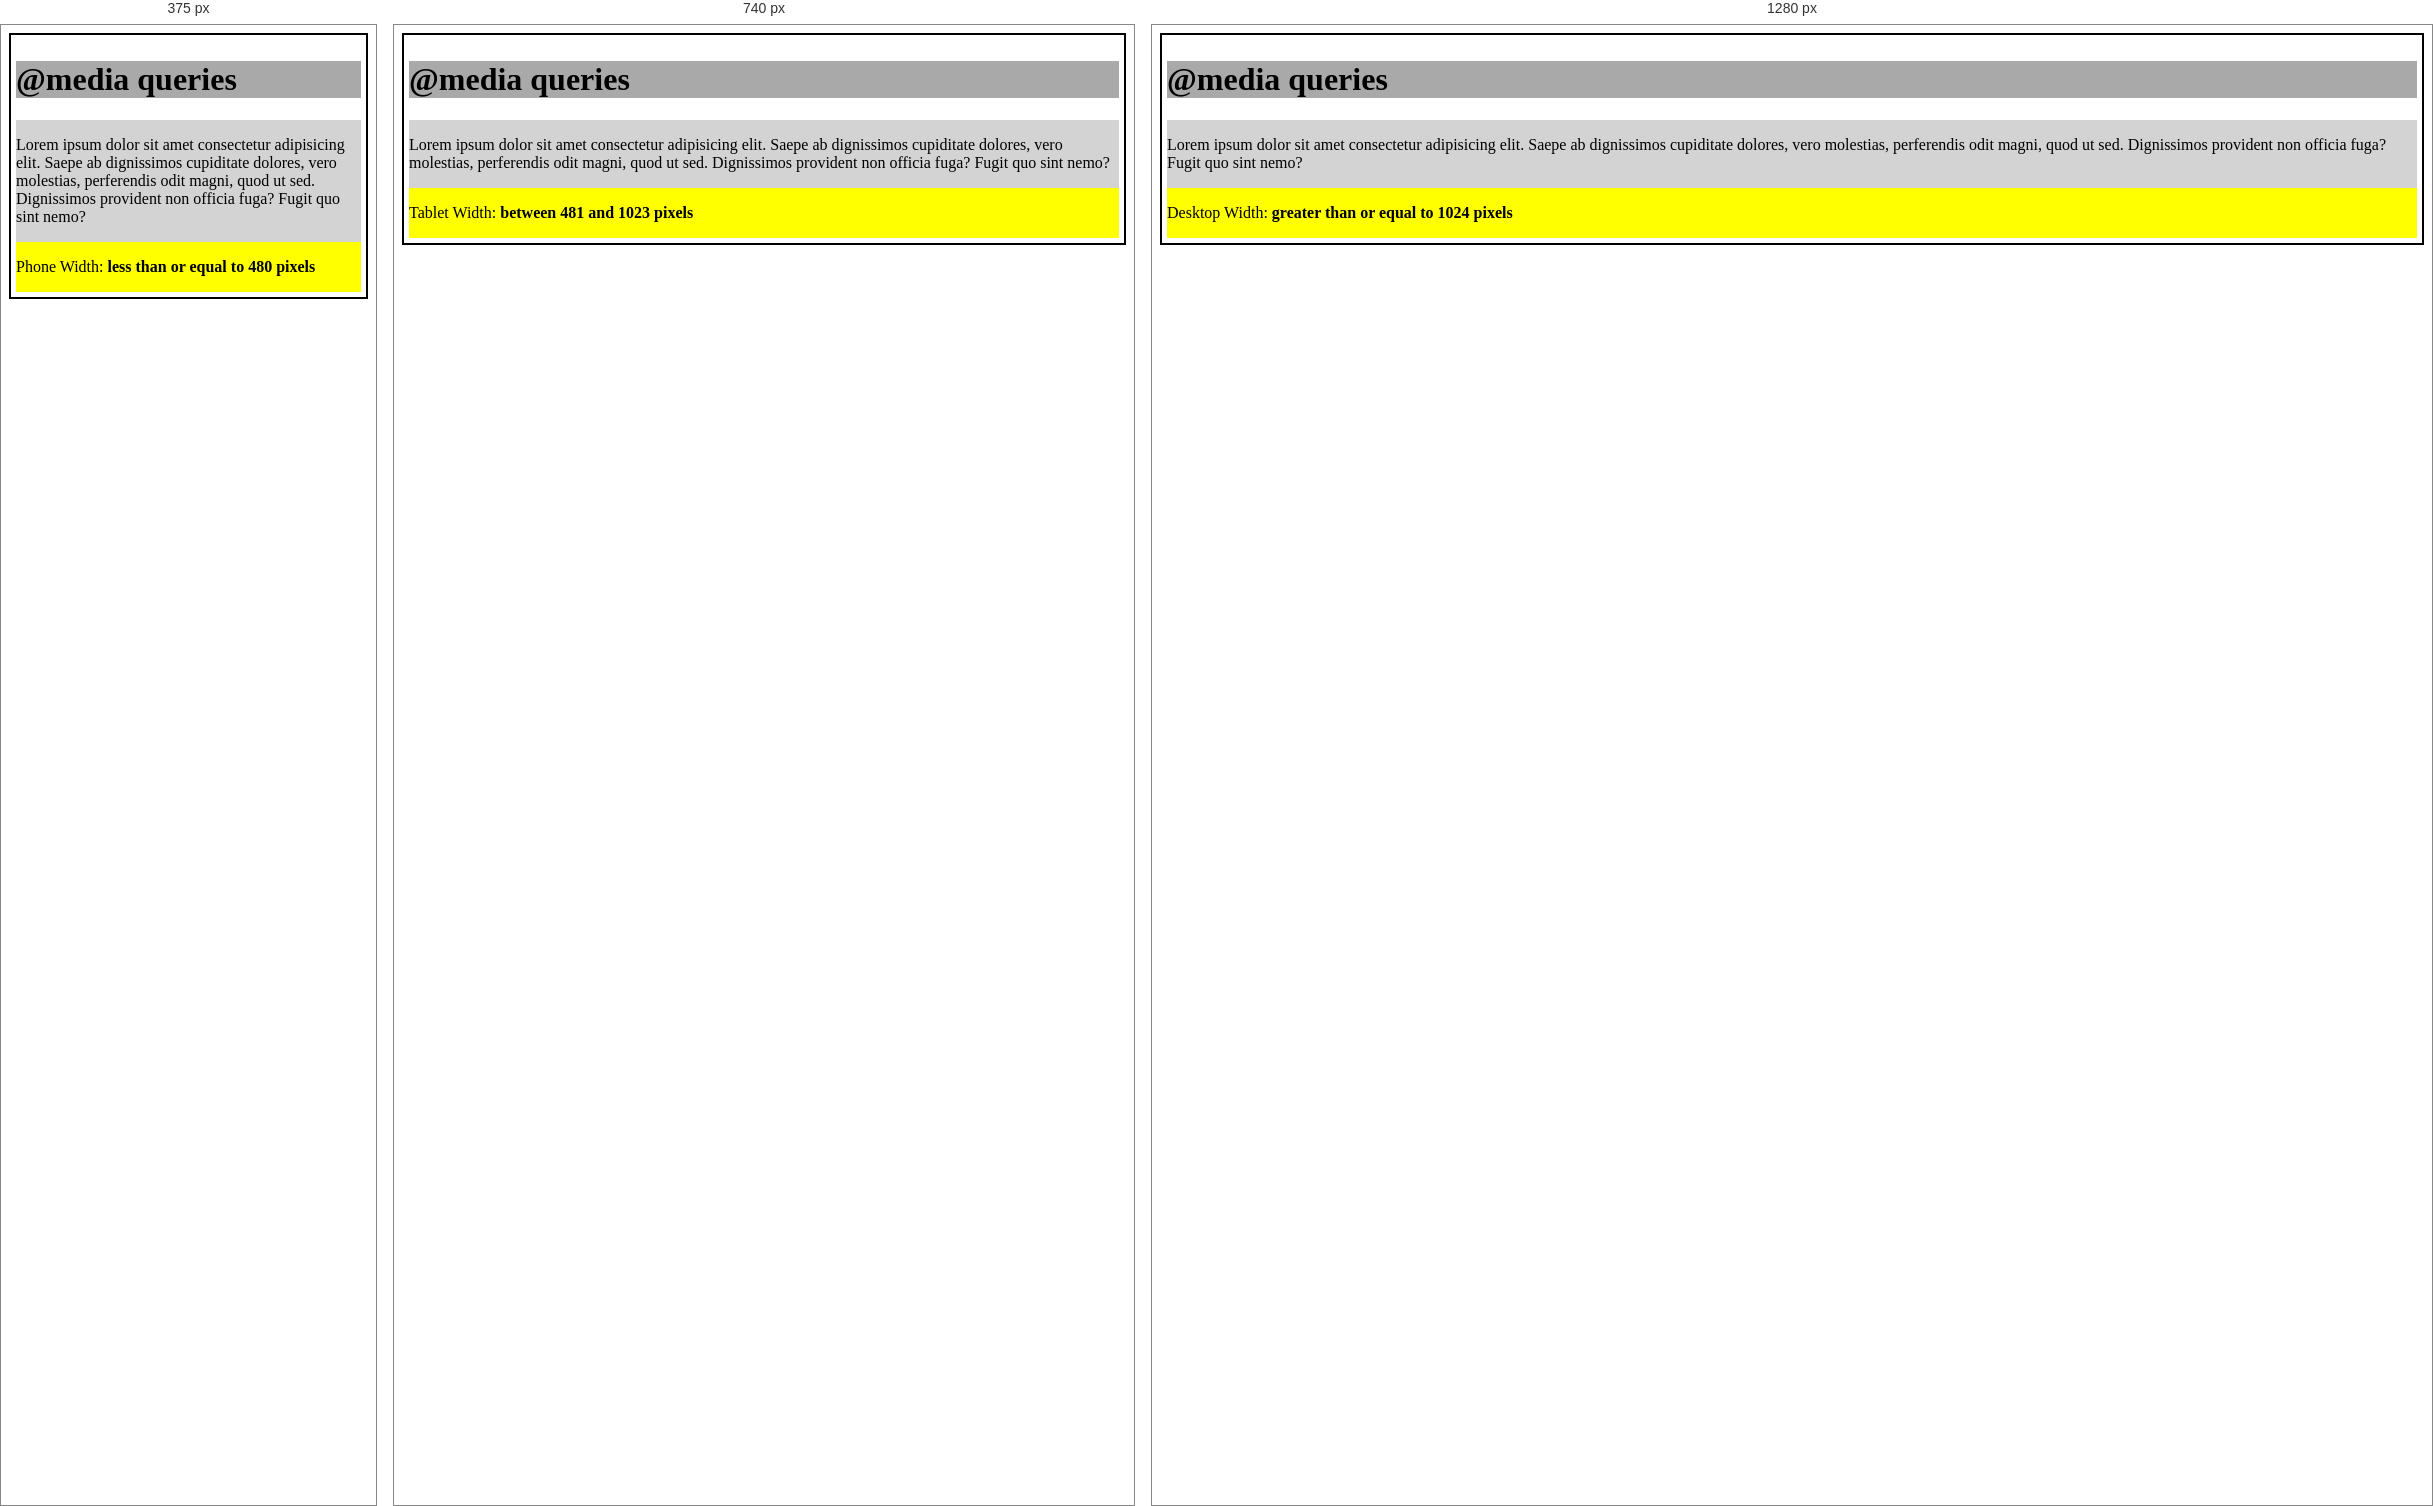
Rendered at 375 px, 740 px and 1280 px, left to right.

<!-- file: simply_responsive.html -->
<html lang="en">
<head>
    <meta charset="UTF-8">
    <meta name="viewport" content="width=device-width, initial-scale=1.0">
    <meta http-equiv="X-UA-Compatible" content="ie=edge">
    <link rel="stylesheet" href="css_simply_responsive.css">
    <title>Exercise: Simply Responsive</title>
</head>
<body>
    <div class="row">

            <h1>@media queries</h1>

        <div class="col">
            <p>Lorem ipsum dolor sit amet consectetur adipisicing elit. Saepe ab dignissimos cupiditate dolores, vero molestias, perferendis odit magni, quod ut sed. Dignissimos provident non officia fuga? Fugit quo sint nemo?</p>
        </div>
        <div class="col sm-0 med-0 lg-1">
            <p>Desktop Width: <span class="bold">greater than or equal to 1024 pixels</span></p>
        </div>
        <div class="col sm-0 med-1 lg-0">
            <p>Tablet Width: <span class="bold">between 481 and 1023 pixels</span></p>
        </div>
        <div class="col sm-1 med-0 lg-0">
            <p>Phone Width: <span class="bold">less than or equal to 480 pixels</span></p>
        </div>
    </div>
</body>
</html>

/* @media block from css_simply_responsive.css */
@media only screen and (max-width: 480px){
    .sm-0 {
        /* we will not display anything with the class .sm-0 if the screen's width is less than 480px */
        display: none;
     }
     .sm-1 {
        /* we display 100% of width if class .sm-1 if the screen's width is less than 480px */
        display: inline-block;
        background-color: yellow;
        display: 100%;
     }
}

/* @media block from css_simply_responsive.css */
@media only screen and (min-width: 481px){
    .med-0 {
        /* we will not display anything with the class .med-0 if the screen's width is greater than 480px */
        display: none;
    }
    .med-1 {
        /* anything with the class .med-1 will get 100% of the available width if the screen's width is greater than 480px */
        display: inline-block;
        background-color: yellow;
        width: 100%;
    }
}

/* @media block from css_simply_responsive.css */
@media only screen and (min-width: 1000px){
    .lg-0 {
        /* we will not display anything with the class .lg-0 if the screen's width is greater than or equal to 1024px */
        display: none;
    }
    .lg-1 {
        /* anything with the class .lg-1 will get 100% of the available width if the screen's width is greater than or equal to 1024px */
        display: inline-block;
        background-color: yellow;
        width: 100%;
    }
}